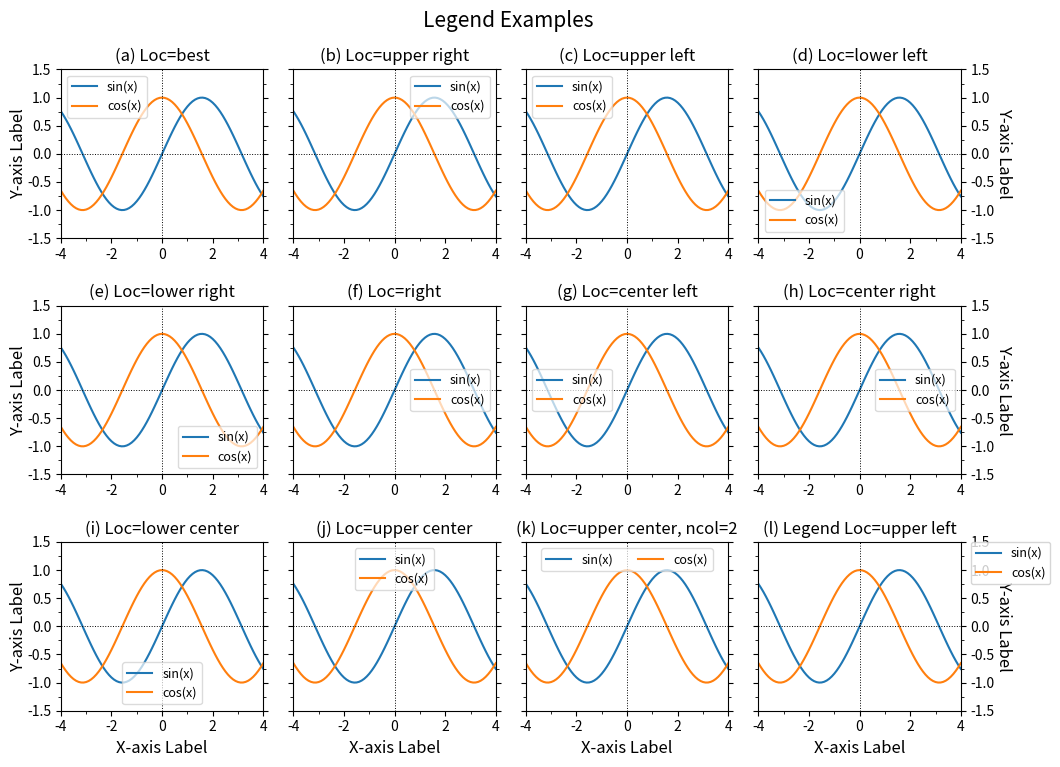

This chart was generated by the following Python code: (Note: this script raises an exception after producing the figure.)
'''
Matplotlib Basic_Lv2: 10. Legend examples
: Draw a legend box

[redacted]

---
Reference:
https://matplotlib.org/stable/tutorials/intermediate/legend_guide.html
'''
import numpy as np
import matplotlib.pyplot as plt
from matplotlib.ticker import AutoMinorLocator, MultipleLocator, FuncFormatter

def plot_common(ax,subtit='',ytlab=True,ytright=False):
    ax.set_title(subtit,fontsize=12,stretch='semi-condensed') #,x=0.,ha='left') #,y=0.9

    ax.set_xlim(-4,4)
    ax.xaxis.set_major_locator(MultipleLocator(2))   # For Major Ticks
    ax.xaxis.set_minor_locator(AutoMinorLocator(2))   # For minor Ticks
    #xt_form=FuncFormatter(lambda x, pos: "{:0.1f}".format(x))
    #ax.xaxis.set_major_formatter(xt_form)

    ax.set_ylim(-1.5,1.5)
    #ax.set_yticks(range(0,17,4))
    ax.yaxis.set_minor_locator(AutoMinorLocator(2))

    if not ytlab:
        ax.set_yticklabels('')

    if ytright:
        ax.yaxis.tick_right()

    ax.yaxis.set_ticks_position('both')

    ax.tick_params(axis='both',labelsize=10)
    ax.axhline(y=0.,color='k',linestyle=':',lw=0.7)
    ax.axvline(x=0.,color='k',ls=':',lw=0.7)
    return

###--- Legend options
legend_locs=[
    ['best'     ,0], ['upper right'     ,1], ['upper left'  ,2],
    ['lower left'   ,3], ['lower right'     ,4], ['right'   ,5],
    ['center left'  ,6], ['center right'    ,7], ['lower center'    ,8],
    ['upper center' ,9], ['center'  ,10],
    ]


###--- Synthesizing data to be plotted ---###
x = np.arange(-4,4.1,0.1)
ysin = np.sin(x)
ycos = np.cos(x)

###---

abc='abcdefghijklmn'
###--- Plotting Start ---###

##-- Page Setup --##
fig = plt.figure()
fig.set_size_inches(10,7.5)    # Physical page size in inches, (lx,ly)

##-- Title for the page --##
suptit="Legend Examples "
fig.suptitle(suptit,fontsize=15,va='bottom',y=0.975)  #,ha='left',x=0.,y=0.98,stretch='semi-condensed')

nrow, ncol= 3,4

left,right,top,bottom = 0.05,0.95,0.925,0.07
gapx,gapy = 0.03,0.09
lpnx= (right-left-(ncol-1)*gapx)/ncol
lpny= (top-bottom-(nrow-1)*gapy)/nrow
ix=left; iy=top
for i in range(nrow*ncol):
    ##-- Set up an axes --##
    ax1 = fig.add_axes([ix,iy-lpny,lpnx,lpny])  # [left,bottom,width,height]

    ##-- Plot on an axes --##
    line1=ax1.plot(x,ysin,label='sin(x)')  # plotting line graph1
    line2=ax1.plot(x,ycos,label='cos(x)')  # plotting line graph2


    ##-- Legend and sub-title --##
    if i<10:
        ax1.legend(loc=legend_locs[i][0],fontsize=9,framealpha=0.7)
        subtit='({}) Loc={}'.format(abc[i],legend_locs[i][0])
    elif i==10:
        subtit='({}) Loc={}, ncol=2'.format(abc[i],legend_locs[9][0])
        ax1.legend(loc=legend_locs[9][0],fontsize=9,framealpha=0.7,ncol=2)
    else:
        subtit='({}) Legend Loc={}'.format(abc[i],legend_locs[2][0])
        ax1.legend(loc=legend_locs[2][0],bbox_to_anchor=(1.05,1.),fontsize=9,borderaxespad=0.) #,framealpha=0.7)


    if i%ncol==0:
        ax1.set_ylabel('Y-axis Label',fontsize=12,rotation=90,labelpad=0)
    elif i%ncol==ncol-1:
        ax1.yaxis.set_label_position('right')
        ax1.set_ylabel('Y-axis Label',fontsize=12,rotation=-90,labelpad=0,va='bottom')
    if i >= ncol*(nrow-1):
        ax1.set_xlabel('X-axis Label',fontsize=12)

    if i%ncol==ncol-1:
        plot_common(ax1,subtit,ytlab=True,ytright=True)
    elif i%ncol!=0:
        plot_common(ax1,subtit,False)
    else:
        plot_common(ax1,subtit)

    ix=ix+lpnx+gapx
    if ix+lpnx > 1.0:
       ix=left
       iy=iy-lpny-gapy

##-- Seeing or Saving Pic --##

#- If want to save to file
outdir = "../Pics/"
outfnm = outdir+"N10_legend_ex.png"
print(outfnm)
#fig.savefig(outfnm,dpi=100)   # dpi: pixels per inch
fig.savefig(outfnm,dpi=100,bbox_inches='tight')   # dpi: pixels per inch
# Defalut: facecolor='w', edgecolor='w', transparent=False

#- If want to see on screen -#
plt.show()
